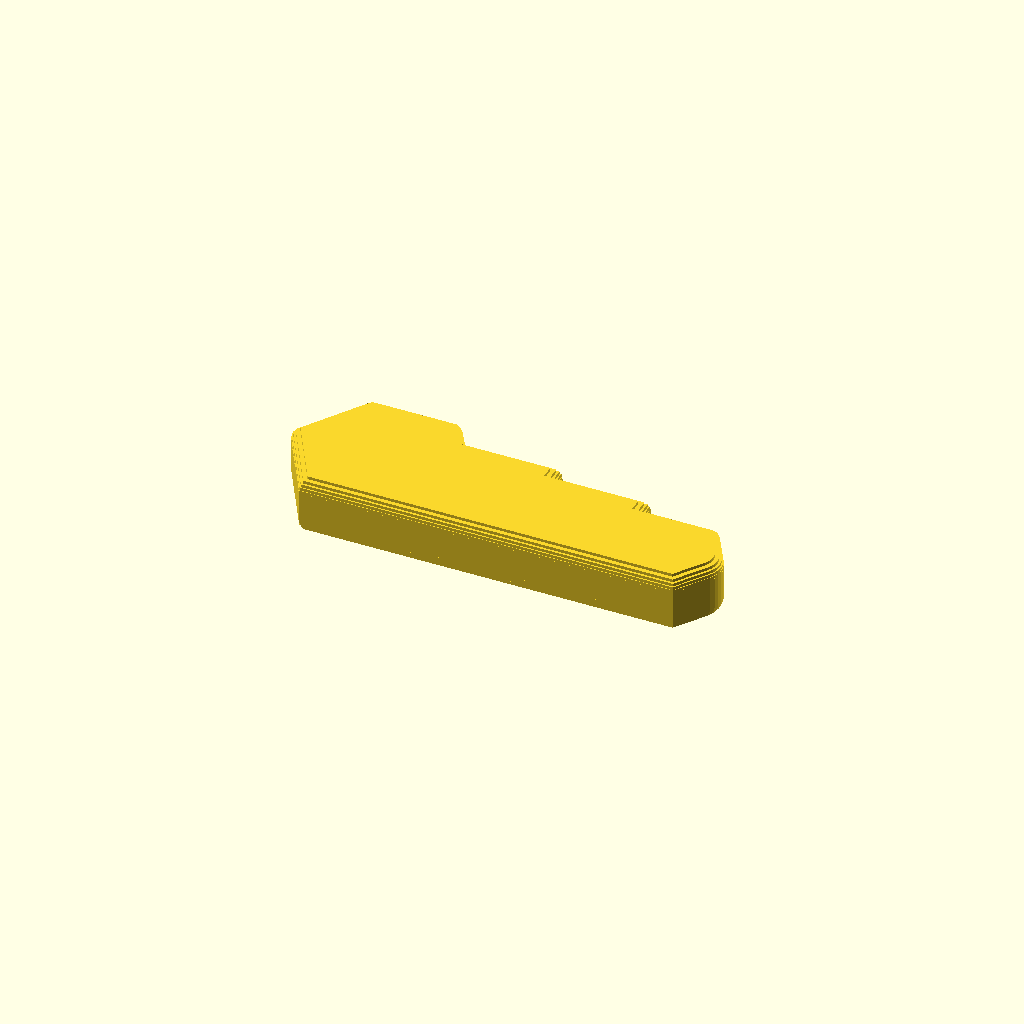
Cell 1 — every parameter at its default value.
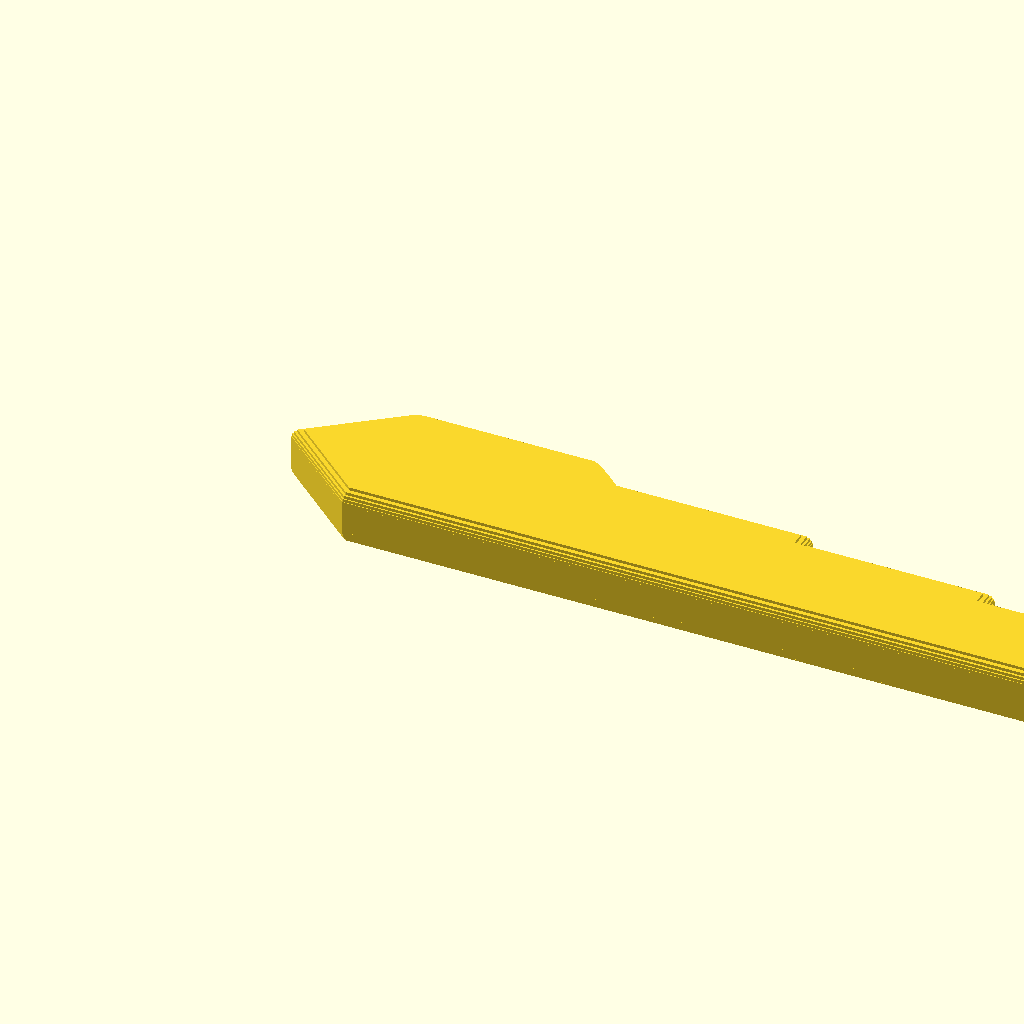
Cell 2 — LENGTH set to 60, the other parameters unchanged.
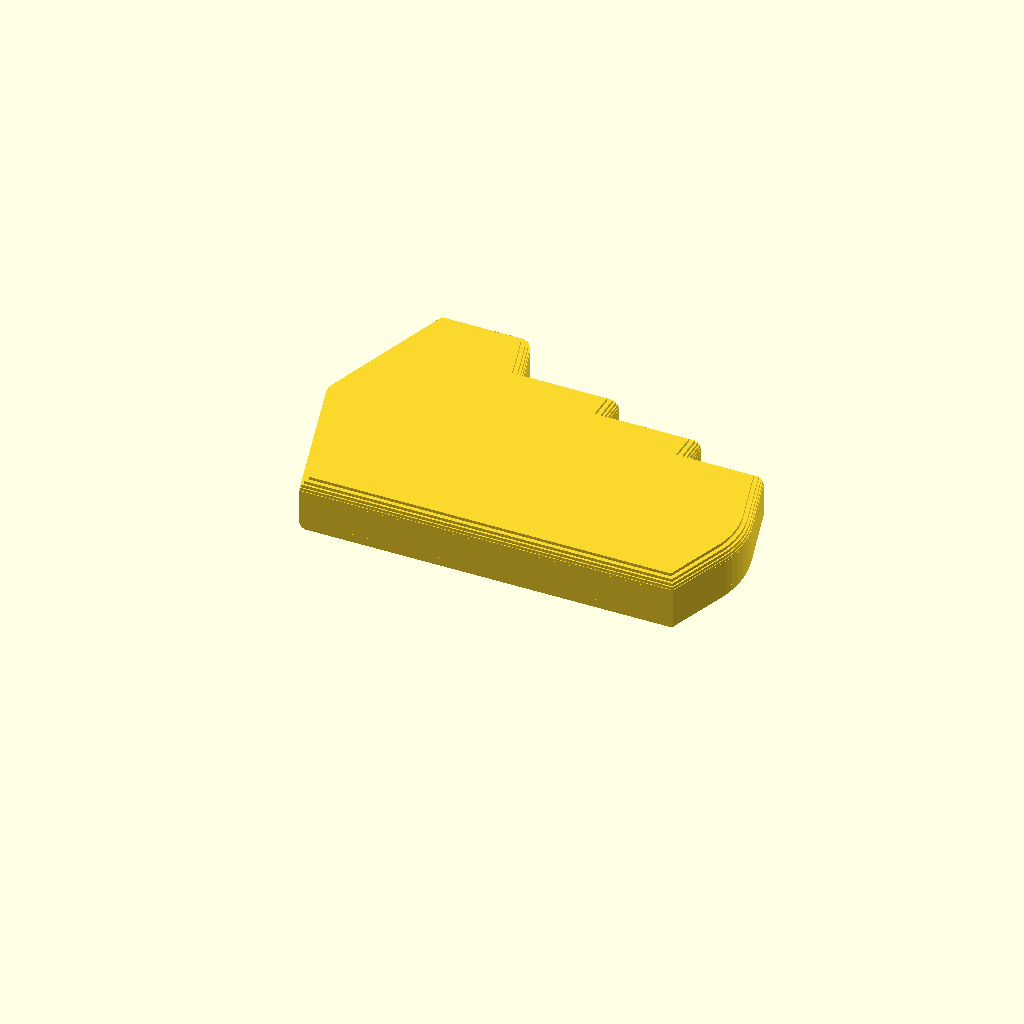
Cell 3 — WIDTH set to 20, the other parameters unchanged.
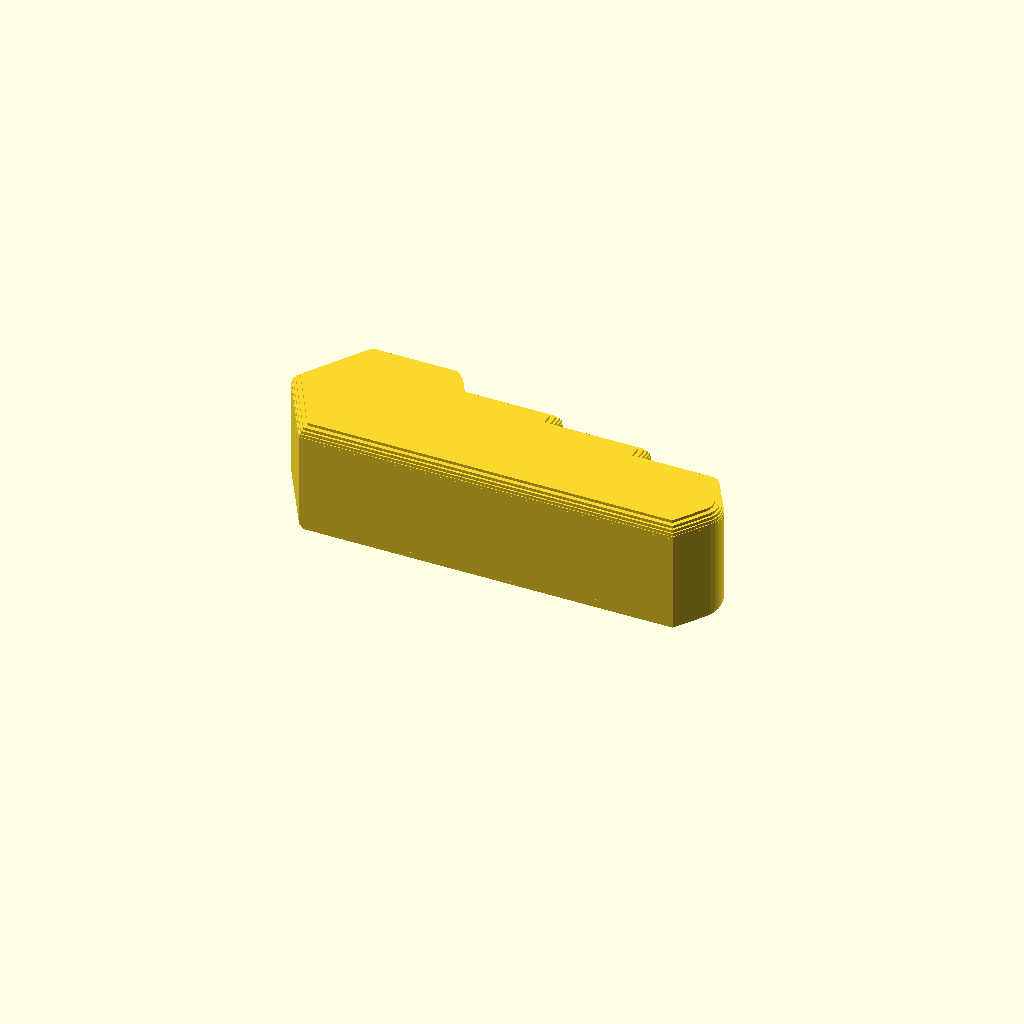
Cell 4 — THICKNESS set to 8, the other parameters unchanged.
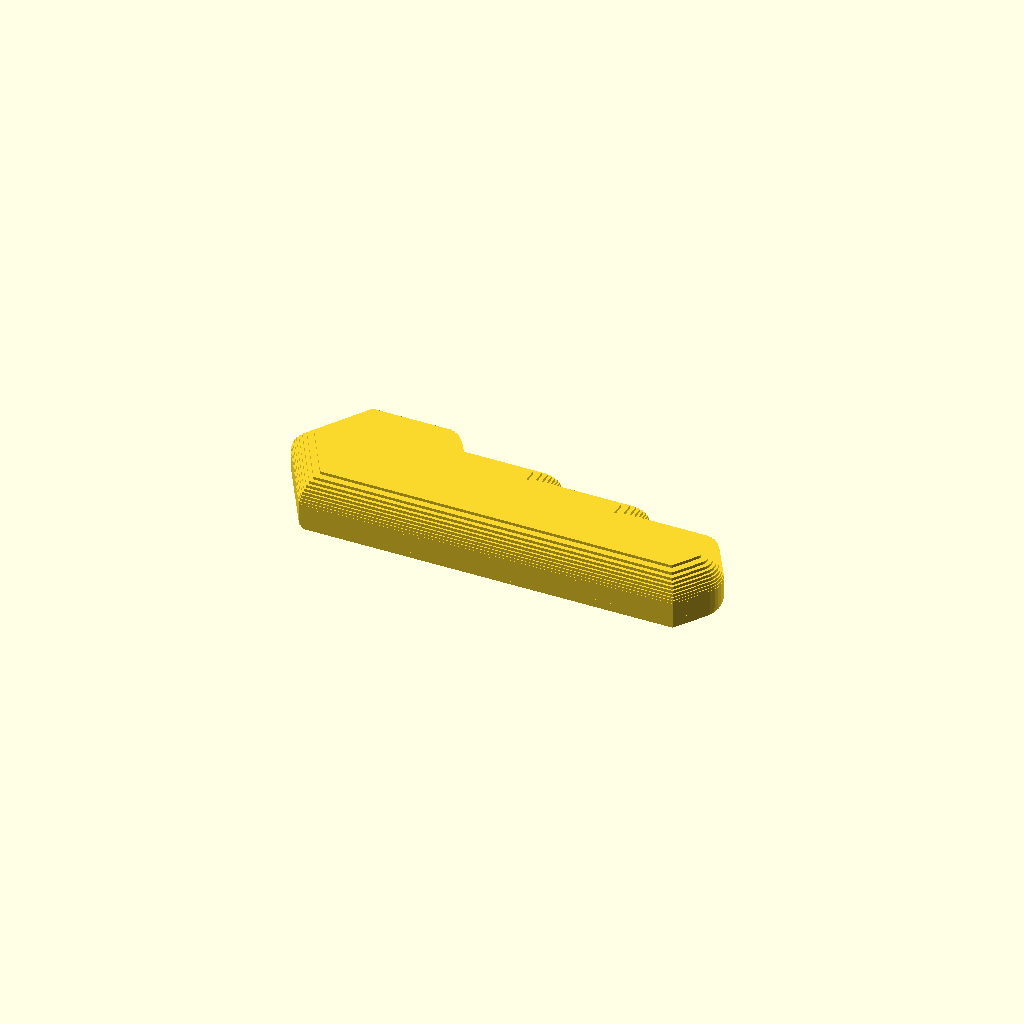
Cell 5: the same model with EDGE_TOP = 2.
One fixed orthographic camera (rotation 55°, 0°, 25°; colour scheme Cornfield) for every cell.
OpenSCAD source file protoman/examples/test3_v2/test3.scad:
// test3 — generated by protobot from a sketch (input.jpg)
// 2026-10-28
//
// Print: Prusa Core One, 0.4 mm nozzle, PLA, 0.2 mm layers, flat on the bed.
// The outline is stored in a 0..1 unit box and scaled by LENGTH/WIDTH, so
// the three measurements below are all you need to change. Re-export with:
//   openscad --backend=manifold --export-format binstl -o test3.stl test3.scad
//
// Dimension tags: [M] = given by the user, [S] = traced from the sketch.

/* [Measurements] */
LENGTH    = 30;   // [M] X extent, mm
WIDTH     = 10;   // [M] Y extent, mm
THICKNESS = 4;   // [M] extrusion height, mm

/* [Edge finish] */
// Perimeter edges (outline AND holes), top and bottom faces.
// "fillet" = rounded, "chamfer" = 45°, "none" = sharp. Built in LAYER steps,
// i.e. exactly as the printer will lay it down.
EDGE_TOP_KIND    = "fillet";
EDGE_TOP         = 1;     // mm
EDGE_BOTTOM_KIND = "fillet";
EDGE_BOTTOM      = 1;     // mm
LAYER            = 0.2;   // mm, print layer height

/* [Version stamp] */
VERSION        = 2;       // bump every revision
VERSION_POS    = [0.2000, 0.5000];  // [S] unit-box spot deepest inside the shape
VERSION_SIZE   = 4;      // mm text height
VERSION_DEPTH  = 0.4;    // mm, 2 layers at 0.2

/* [Hidden] */
// [S] traced outline (+ holes), unit box, y up.
OUTLINE_PTS = [
    [0.94652,0.63789], [0.99215,0.40522], [0.99668,0.37621], [0.99933,0.34517], [1.00000,0.31319], [0.99867,0.28140],
    [0.99539,0.25091], [0.99027,0.22279], [0.94014,0.00000], [0.09748,0.00000], [0.00000,0.51040], [0.10054,0.97234],
    [0.10261,0.98029], [0.10789,0.99264], [0.11097,0.99669], [0.11758,1.00000], [0.30764,1.00000], [0.31660,0.97162],
    [0.33472,0.88120], [0.34567,0.82088], [0.56407,0.82088], [0.56407,0.73052], [0.77645,0.73052], [0.77645,0.63789]
];
OUTLINE_PATHS = [
    [for (i = [0:23]) i]
];

module outline_2d() {
    scale([LENGTH, WIDTH]) polygon(points = OUTLINE_PTS, paths = OUTLINE_PATHS);
}

// Debossed into the bottom face, mirrored so it reads from underneath.
module version_stamp() {
    if (!is_undef(VERSION_POS) && VERSION_SIZE > 0)
        translate([VERSION_POS[0] * LENGTH, VERSION_POS[1] * WIDTH, -0.01])
            linear_extrude(VERSION_DEPTH + 0.01)
                mirror([1, 0])
                    text(str("v", VERSION), size = VERSION_SIZE,
                         font = "Liberation Sans:style=Bold",
                         halign = "center", valign = "center");
}

// How far the outline is pulled in at depth d (0..r) into a finished edge.
function edge_inset(kind, r, d) =
    kind == "chamfer" ? max(0, r - d) :
    kind == "fillet"  ? r - sqrt(max(0, r * r - (r - min(d, r)) * (r - min(d, r)))) : 0;

module body() {
    nb = EDGE_BOTTOM_KIND == "none" ? 0 : ceil(EDGE_BOTTOM / LAYER - 1e-6);
    nt = EDGE_TOP_KIND    == "none" ? 0 : ceil(EDGE_TOP / LAYER - 1e-6);
    zb = nb * LAYER;
    zt = nt * LAYER;
    union() {
        // straight-walled core, overlapping the finished layers (no shared faces)
        translate([0, 0, zb - (nb > 0 ? 0.01 : 0)])
            linear_extrude(THICKNESS - zb - zt + (nb > 0 ? 0.01 : 0) + (nt > 0 ? 0.01 : 0))
                outline_2d();
        if (nb > 0) for (i = [0 : nb - 1])
            translate([0, 0, i * LAYER])
                linear_extrude(LAYER + 0.01)
                    offset(delta = -edge_inset(EDGE_BOTTOM_KIND, EDGE_BOTTOM, (i + 0.5) * LAYER))
                        outline_2d();
        if (nt > 0) for (i = [0 : nt - 1])
            translate([0, 0, THICKNESS - (i + 1) * LAYER - (i < nt - 1 ? 0.01 : 0)])
                linear_extrude(LAYER + (i < nt - 1 ? 0.01 : 0))
                    offset(delta = -edge_inset(EDGE_TOP_KIND, EDGE_TOP, (i + 0.5) * LAYER))
                        outline_2d();
    }
}

module part() {
    $fa = 2; $fs = 0.4;
    difference() {
        body();
        version_stamp();
    }
}

part();
Parameter table extracted from the source (name, type, default, range or options):
LENGTH: number, default 30
WIDTH: number, default 10
THICKNESS: number, default 4
EDGE_TOP_KIND: string, default "fillet"
EDGE_TOP: number, default 1
EDGE_BOTTOM_KIND: string, default "fillet"
EDGE_BOTTOM: number, default 1
LAYER: number, default 0.2
VERSION: number, default 2
VERSION_POS: vector, default [0.2, 0.5]
VERSION_SIZE: number, default 4
VERSION_DEPTH: number, default 0.4
